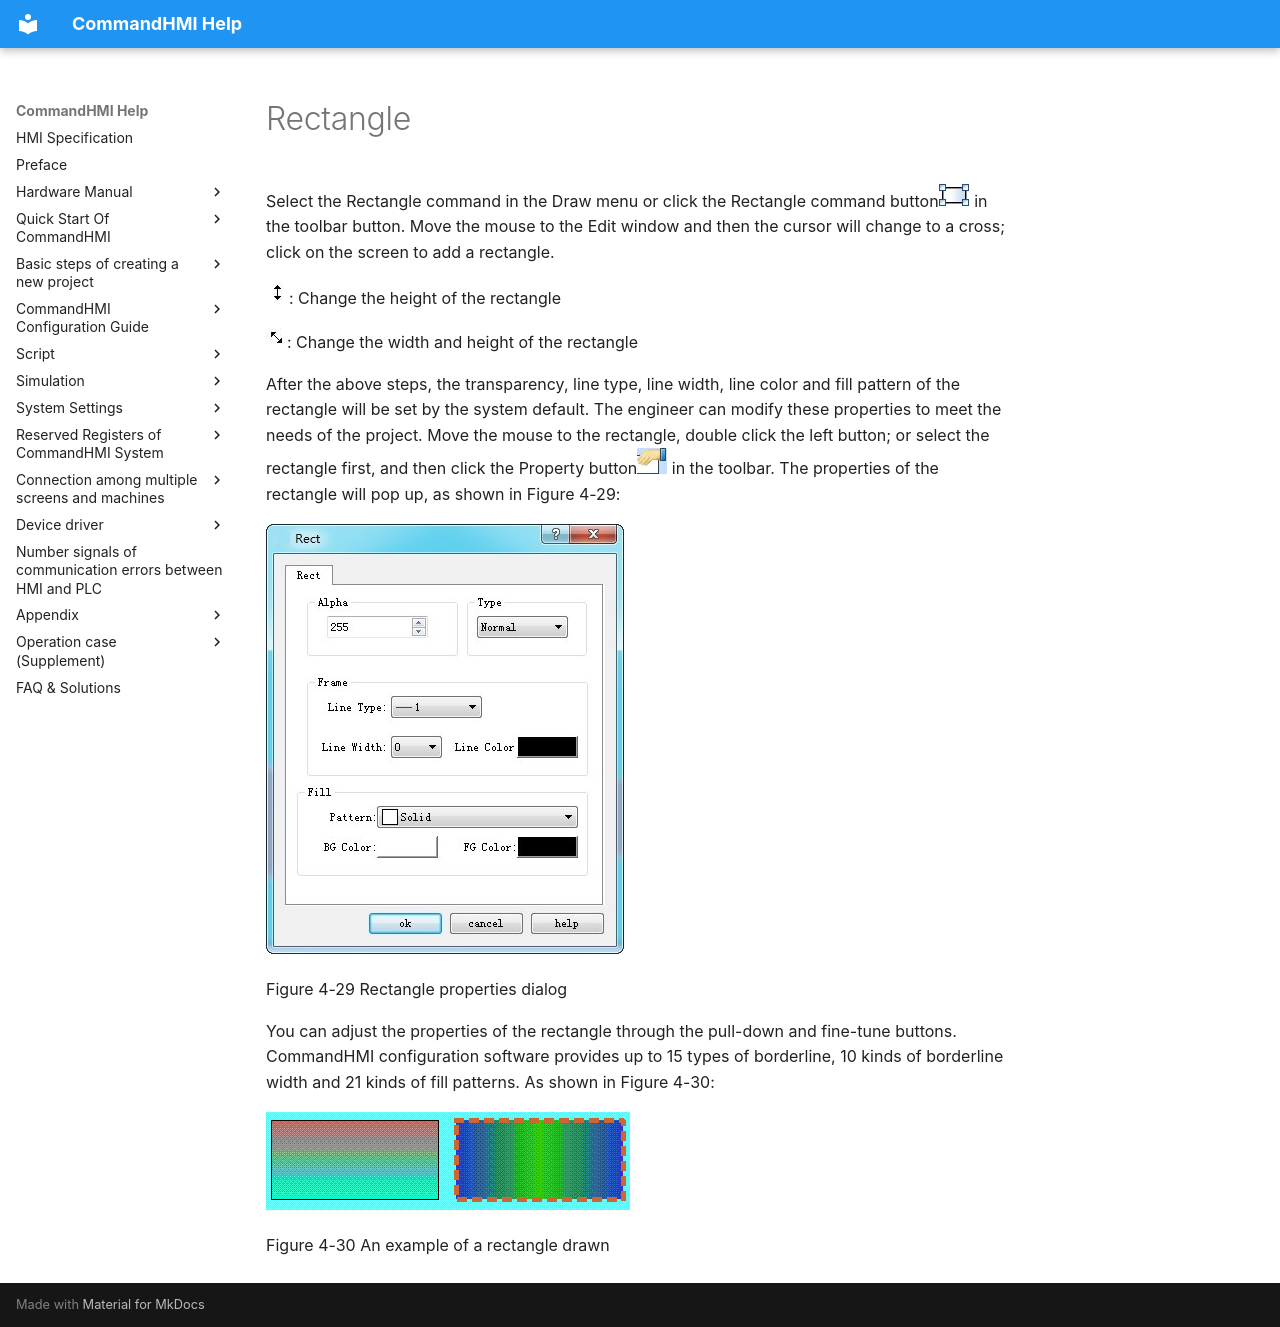

repository: AceAutomation/commandhmi-aide · page: en/configuration-guide/basic-graph/rect.html · generator: mkdocs

# Rectangle

Select the Rectangle command in the Draw menu or click the Rectangle command button<img src="rect.files/image002.jpg" width="31" /> in the toolbar button. Move the mouse to the Edit window and then the cursor will change to a cross; click on the screen to add a rectangle.

<img src="rect.files/image004.jpg" width="23" />: Change the height of the rectangle

 <img src="rect.files/image005.jpg" width="21" />: Change the width and height of the rectangle

After the above steps, the transparency, line type, line width, line color and fill pattern of the rectangle will be set by the system default. The engineer can modify these properties to meet the needs of the project. Move the mouse to the rectangle, double click the left button; or select the rectangle first, and then click the Property button<img src="rect.files/image006.jpg" width="30" /> in the toolbar. The properties of the rectangle will pop up, as shown in Figure 4-29:

<img src="rect.files/image007.jpg" width="358" />

Figure 4-29     Rectangle properties dialog

You can adjust the properties of the rectangle through the pull-down and fine-tune buttons. CommandHMI configuration software provides up to 15 types of borderline, 10 kinds of borderline width and 21 kinds of fill patterns. As shown in Figure 4-30:

<img src="rect.files/image008.gif" width="364" />

Figure 4-30     An example of a rectangle drawn
